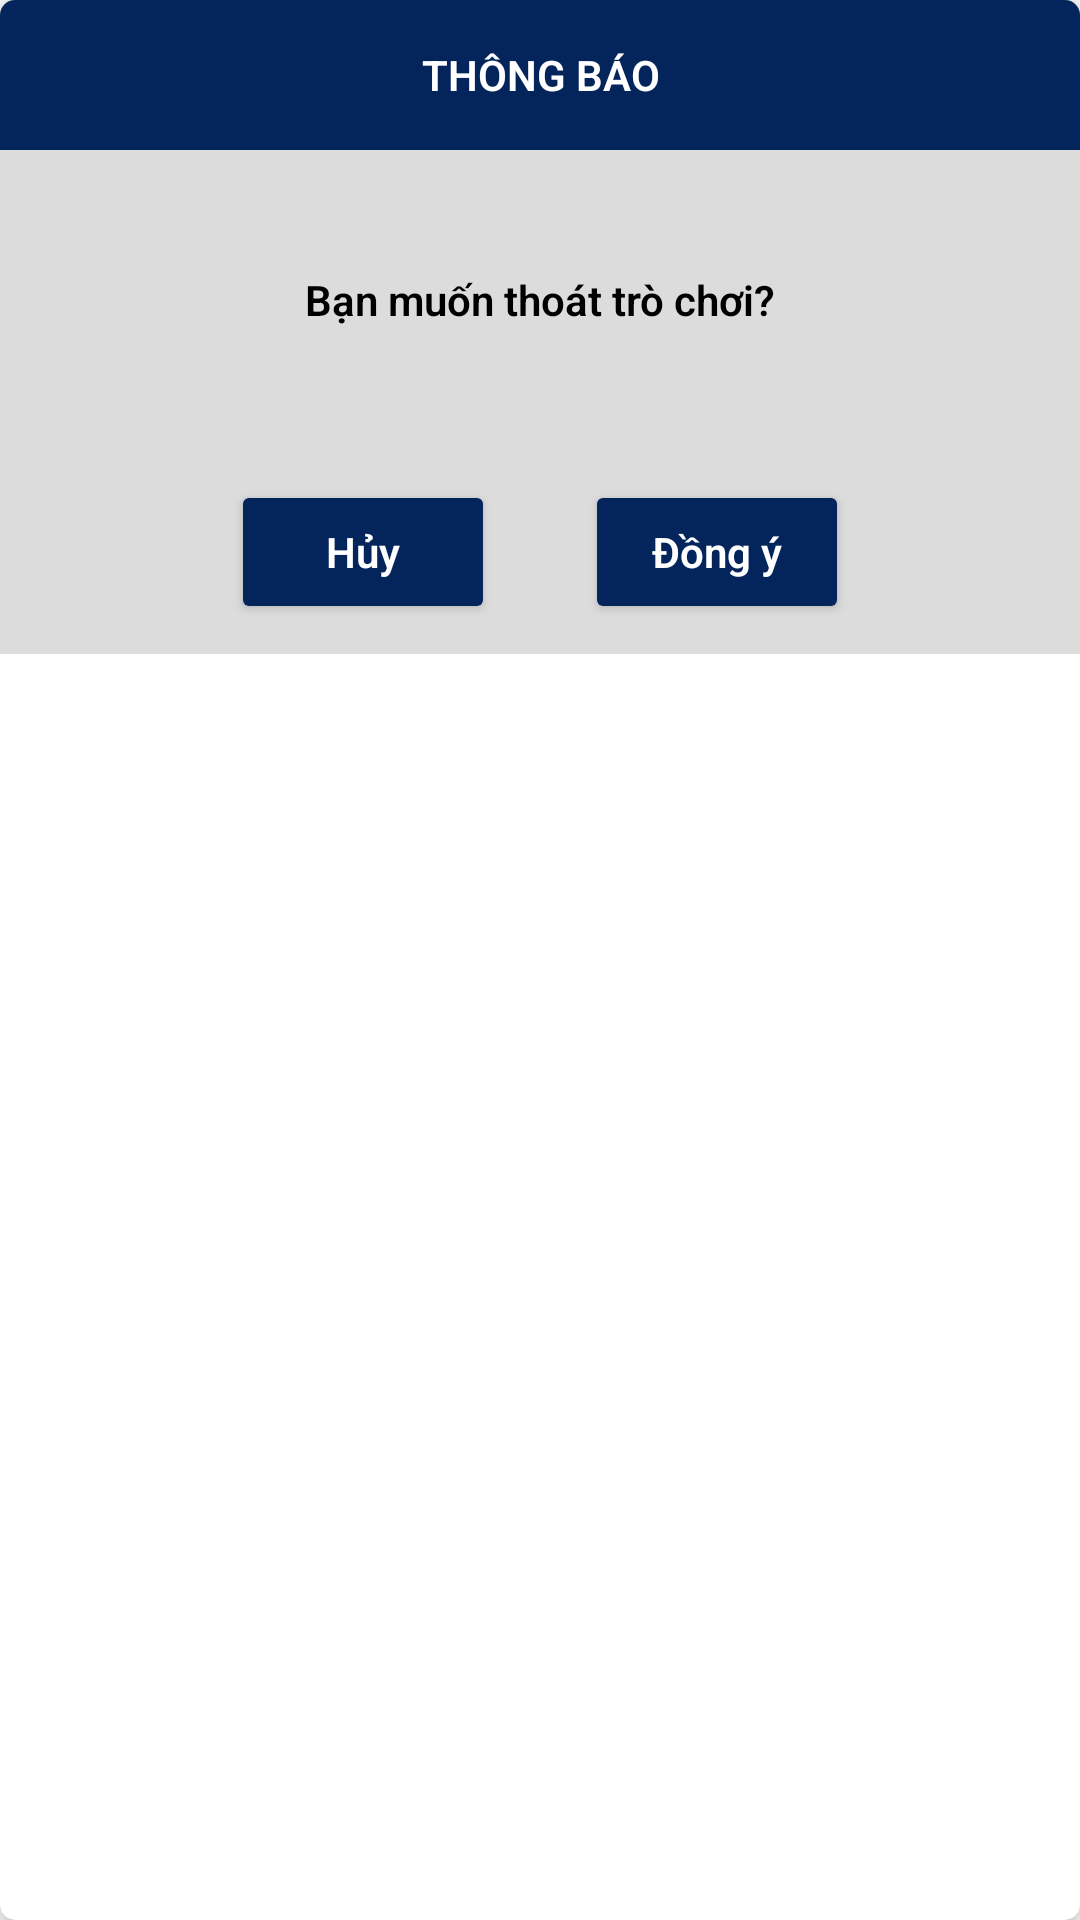

This screen was rendered from an Android layout file. Write that file and the resources it references.
<!-- AndroidManifest.xml: application theme Theme.AiLaTrieuPhu -->
<!-- res/layout/dialog_notice.xml -->
<?xml version="1.0" encoding="utf-8"?>
<androidx.cardview.widget.CardView xmlns:android="http://schemas.android.com/apk/res/android"
    xmlns:app="http://schemas.android.com/apk/res-auto"
    android:layout_width="match_parent"
    android:layout_height="wrap_content"
    android:layout_gravity="center"
    android:layout_marginHorizontal="2dp"
    app:cardCornerRadius="5dp"
    app:cardElevation="5dp">

    <LinearLayout
        android:layout_width="match_parent"
        android:layout_height="wrap_content"
        android:orientation="vertical">

        <TextView
            android:id="@+id/tv_title"
            android:layout_width="match_parent"
            android:layout_height="50dp"
            android:background="@color/colordialog"
            android:fontFamily="sans-serif-light"
            android:gravity="center"
            android:text="Thông Báo"
            android:textAllCaps="true"
            android:textColor="@color/white"
            android:textStyle="bold" />

        <TextView
            android:id="@+id/tv_detail"
            android:layout_width="match_parent"
            android:layout_height="100dp"
            android:background="@color/colorDarkWhite"
            android:fontFamily="sans-serif-light"
            android:gravity="center"
            android:text="Bạn muốn thoát trò chơi?"
            android:textColor="@color/black"
            android:textStyle="bold" />

        <TableRow
            android:layout_width="match_parent"
            android:layout_height="match_parent"
            android:background="@color/colorDarkWhite"
            android:gravity="center_horizontal"
            android:padding="10dp">

            <Button
                android:id="@+id/bt_no"
                android:elevation="11dp"
                android:layout_width="wrap_content"
                android:layout_height="wrap_content"
                android:layout_gravity="center"
                android:layout_marginHorizontal="15dp"
            android:backgroundTint="@color/colordialog"
                android:fontFamily="sans-serif-light"
                android:gravity="center"
                android:text="Hủy"
                android:textAllCaps="false"
                android:textColor="@color/white"
                android:textStyle="bold" />

            <Button
                android:id="@+id/bt_ok"
                android:layout_width="wrap_content"
                android:layout_height="wrap_content"
                android:layout_gravity="center"
                android:layout_marginHorizontal="15dp"
                android:elevation="11dp"
                android:backgroundTint="@color/colordialog"
                android:fontFamily="sans-serif-light"
                android:gravity="center"
                android:text="Đồng ý"
                android:textAllCaps="false"
                android:textColor="@color/white"
                android:textStyle="bold" />


        </TableRow>


    </LinearLayout>
</androidx.cardview.widget.CardView>
<!-- resources referenced by this layout -->
<resources>
  <color name="black">#FF000000</color>
  <color name="colorDarkWhite">#DCDCDC</color>
  <color name="colordialog">#04245C</color>
  <color name="white">#FFFFFFFF</color>
  <style name="Theme.AiLaTrieuPhu" parent="Theme.MaterialComponents.DayNight.NoActionBar">
          
          <item name="colorPrimary">@color/purple_500</item>
          <item name="colorPrimaryVariant">@color/purple_700</item>
          <item name="colorOnPrimary">@color/white</item>
          
          <item name="colorSecondary">@color/teal_200</item>
          <item name="colorSecondaryVariant">@color/teal_700</item>
          <item name="colorOnSecondary">@color/black</item>
          
          <item name="android:statusBarColor" tools:targetApi="l">@color/color_main</item>
          
      </style>
  <color name="purple_500">#FF6200EE</color>
  <color name="purple_700">#FF3700B3</color>
  <color name="teal_200">#FF03DAC5</color>
  <color name="teal_700">#FF018786</color>
  <color name="color_main">#90908E</color>
</resources>
